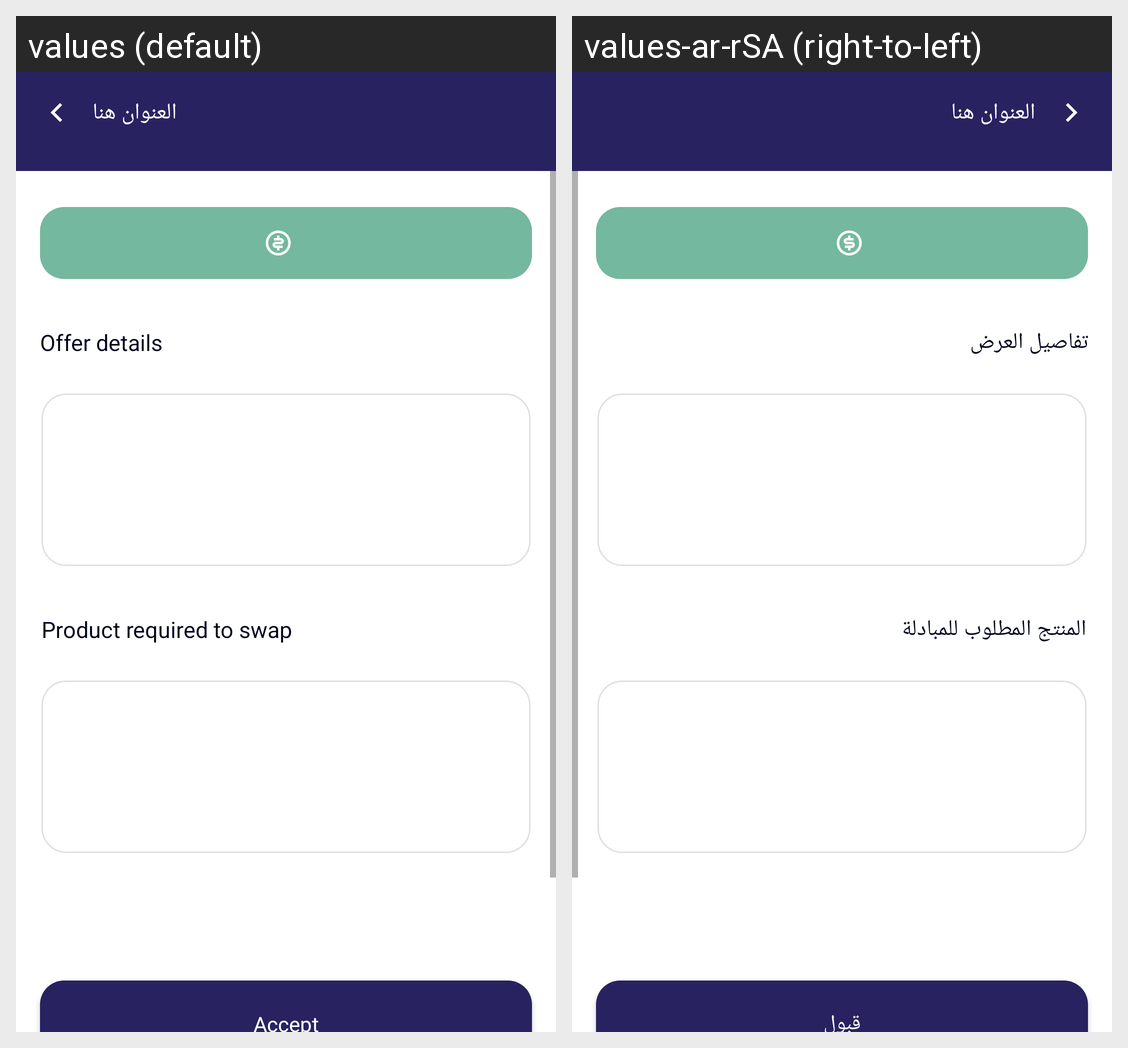

Here is an Android app screen in its default locale and in the app's own translations. Write out the translated-string differences for the strings that appear on this screen.
Android screen res/layout/activity_barter_offer.xml rendered under 2 locales, left to right: values (default), values-ar-rSA (right-to-left). Device: Nexus 5 (rendered at 1080×1920; each locale shown at half size, 540×960, under a caption strip naming it); theme Theme.Badel.
Strings drawn on this screen, with the default value and each locale's value (text and hints the layout hard-codes, and strings that could not be matched under every locale, appear in the picture but are not listed):

offer_details
  values: Offer details
  values-ar-rSA: تفاصيل العرض

product_required_to_swap
  values: Product required to swap
  values-ar-rSA: المنتج المطلوب للمبادلة

accept
  values: Accept
  values-ar-rSA: قبول
